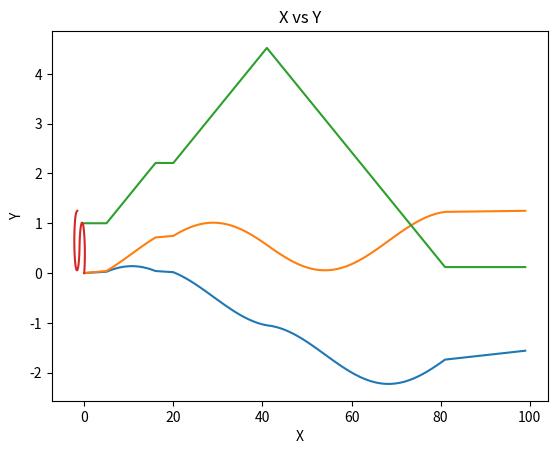

The matplotlib source for this figure:
#!/usr/bin/env python
# coding: utf-8

# # ANSWER TO THE QUESTION NO. 2

# In[16]:


import numpy as np
import matplotlib.pyplot as plt


# # Initialization Variable

# In[17]:


Tinitial = 0
Tfinal = 10
delT = 0.1


# In[18]:


arraySize = int ((Tfinal - Tinitial)/delT)
arraySize


# In[19]:


x = np.zeros(int(arraySize))
y = np.zeros(int(arraySize))
theta = np.ones(int(arraySize))
x, y , theta


# In[20]:


r = 0.1
l = 1
wl = np.ones(100)
wr = np.ones(100)
wl , wr


# # Condition
# 

# In[21]:


for i in range(100):

  wr[i] = 1
  if i>=5 and i<=15:
    wr[i] = 12
  elif i>=20 and i<=40:
    wr[i] = 12
  elif i>=40 and i<=60:
    wl[i] = 12
  elif i>=60 and i<=80:
    wl[i] = 12


wl, wr


# # Main Program

# In[22]:


for i in range(99):
  x[i+1] =  x[i] + ((r/2) *(wl[i]+wr[i])*(np.cos(theta[i]))) *delT
  y[i+1] =  y[i] + ((r/2) *(wl[i]+wr[i])*(np.sin(theta[i]))) * delT
  theta[i+1] =  theta[i] + ((r/l) *(wr[i]-wl[i]))* delT


x, y, theta


# In[23]:


t= np.arange(100)

plt.plot(t, x)
plt.title('X vs T')
plt.xlabel('X')
plt.ylabel('T')


# In[24]:


plt.plot(t, y)
plt.title('Y vs T')
plt.xlabel('Y')
plt.ylabel('T')


# In[25]:


plt.plot(t, theta)
plt.title('θ vs T')
plt.xlabel('θ')
plt.ylabel('T')


# In[26]:


plt.plot(x,y)
plt.title('X vs Y')
plt.xlabel('X')
plt.ylabel('Y')

